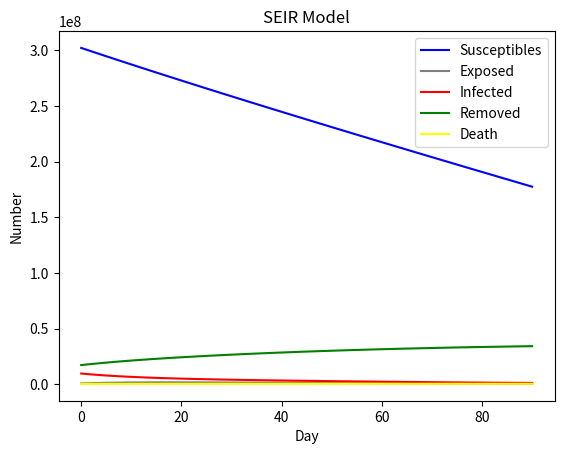

Reproduce this figure in Python.
# -*- coding: utf-8 -*-
"""
Created on Sat May  1 11:52:55 2021
未注射疫苗的状态
[redacted]
"""
#截至目前已确诊人数103626，累计死亡4857
import numpy as np
import matplotlib.pyplot as plt
import scipy.integrate as spi
N = 330000000      #美国人口
E_0 = 900000
I_0 = 9786851
R_0 = 17355083
D_0 = 475017
A_0 = 21210937
S_0 = N - E_0 - I_0 - R_0
eps = 0  #无症状自愈率
# r2 * beta2 = 2
eta = 1*0.1  # 转化为I后没有隔离的比例
beta1 = 0.005 # 真实数据拟合得出---传染率
beta2 = 0.0008  # 潜伏期的传染率
sigma = 1/14         # 1/14, 潜伏期的倒数  潜伏期内发病的概率
gamma = 0.05        #    治愈的概率
gamma2 = 0.0003  #死亡率
zeta=1300000 #接种速率
r=  40    # 政府干预措施决定
T = 90
cnt=0
#ode求解
INI = [S_0, E_0, I_0, R_0 ,D_0,A_0]
def SEIR(inivalue, t):
    X = inivalue
    Y = np.zeros(6)
    global eta
    global beta1
    global beta2
    global zeta
    global cnt
    #S
    Y[0] = - (r * beta1 * X[0] * eta * X[2]) / (N - X[4] - (1 - eta) * X[2]) - (r * beta2 * X[0] *  X[1]) / (
                    N - X[4] - (1 - eta) * X[2]) - zeta * X[0] / (X[0] + X[1])
        # E数量
    Y[1] = (r * beta1 * X[0] * eta * X[2]) / (N - X[4] - (1 - eta) * X[2]) + (r * beta2 * X[0] *  X[1]) / (
                    N - X[4] - (1 - eta) * X[2]) - sigma * X[1] - eps * X[1] - zeta * X[1] / (X[0] + X[1])
        # I数量
    Y[2] = sigma * X[1] - gamma * X[2] - gamma2 * X[2] + zeta * X[1] / (X[0] + X[1])
        # R数量
    Y[3] = gamma * X[2] + eps * X[1]
        # D
    Y[4] = gamma2 * X[2]
        # A 接种人数
    Y[5] = zeta * X[0] / (X[0] + X[1])  # 考虑到注射疫苗前需要核算检测
    # if sigma * X[1] - gamma * X[2] - gamma2 * X[2] + zeta * X[1] / (X[0] + X[1])>100:
    #     eta=0.5
    #     beta1 = 0.78735*0.05  # 真实数据拟合得出---传染率
    #     beta2 = 0.15747*0.05 # 潜伏期的传染率
    if X[0]<40000000:#老人与小孩不宜接种
        zeta=0
    return Y

T_range = np.arange(0, T+1)
Res = spi.odeint(SEIR, INI, T_range)
S_t = Res[:, 0]
E_t = Res[:, 1]
I_t = Res[:, 2]
R_t = Res[:, 3]
D_t = Res[:, 4]
A_t = Res[:, 5]
for i in range(T):
    if sigma*(E_t[i+1]-E_t[i])>100:
        print(i)
        print(D_t[i])
        break
print(max(R_t))
print(max(D_t))
print(max(A_t))
plt.plot(S_t, color='blue', label='Susceptibles')#, marker='.')
plt.plot(E_t, color='grey', label='Exposed')
plt.plot(I_t, color='red', label='Infected')
plt.plot(R_t, color='green', label='Removed')
plt.plot(D_t,color='yellow',label='Death')
plt.xlabel('Day')
plt.ylabel('Number')
plt.title('SEIR Model')
plt.legend()
plt.show()